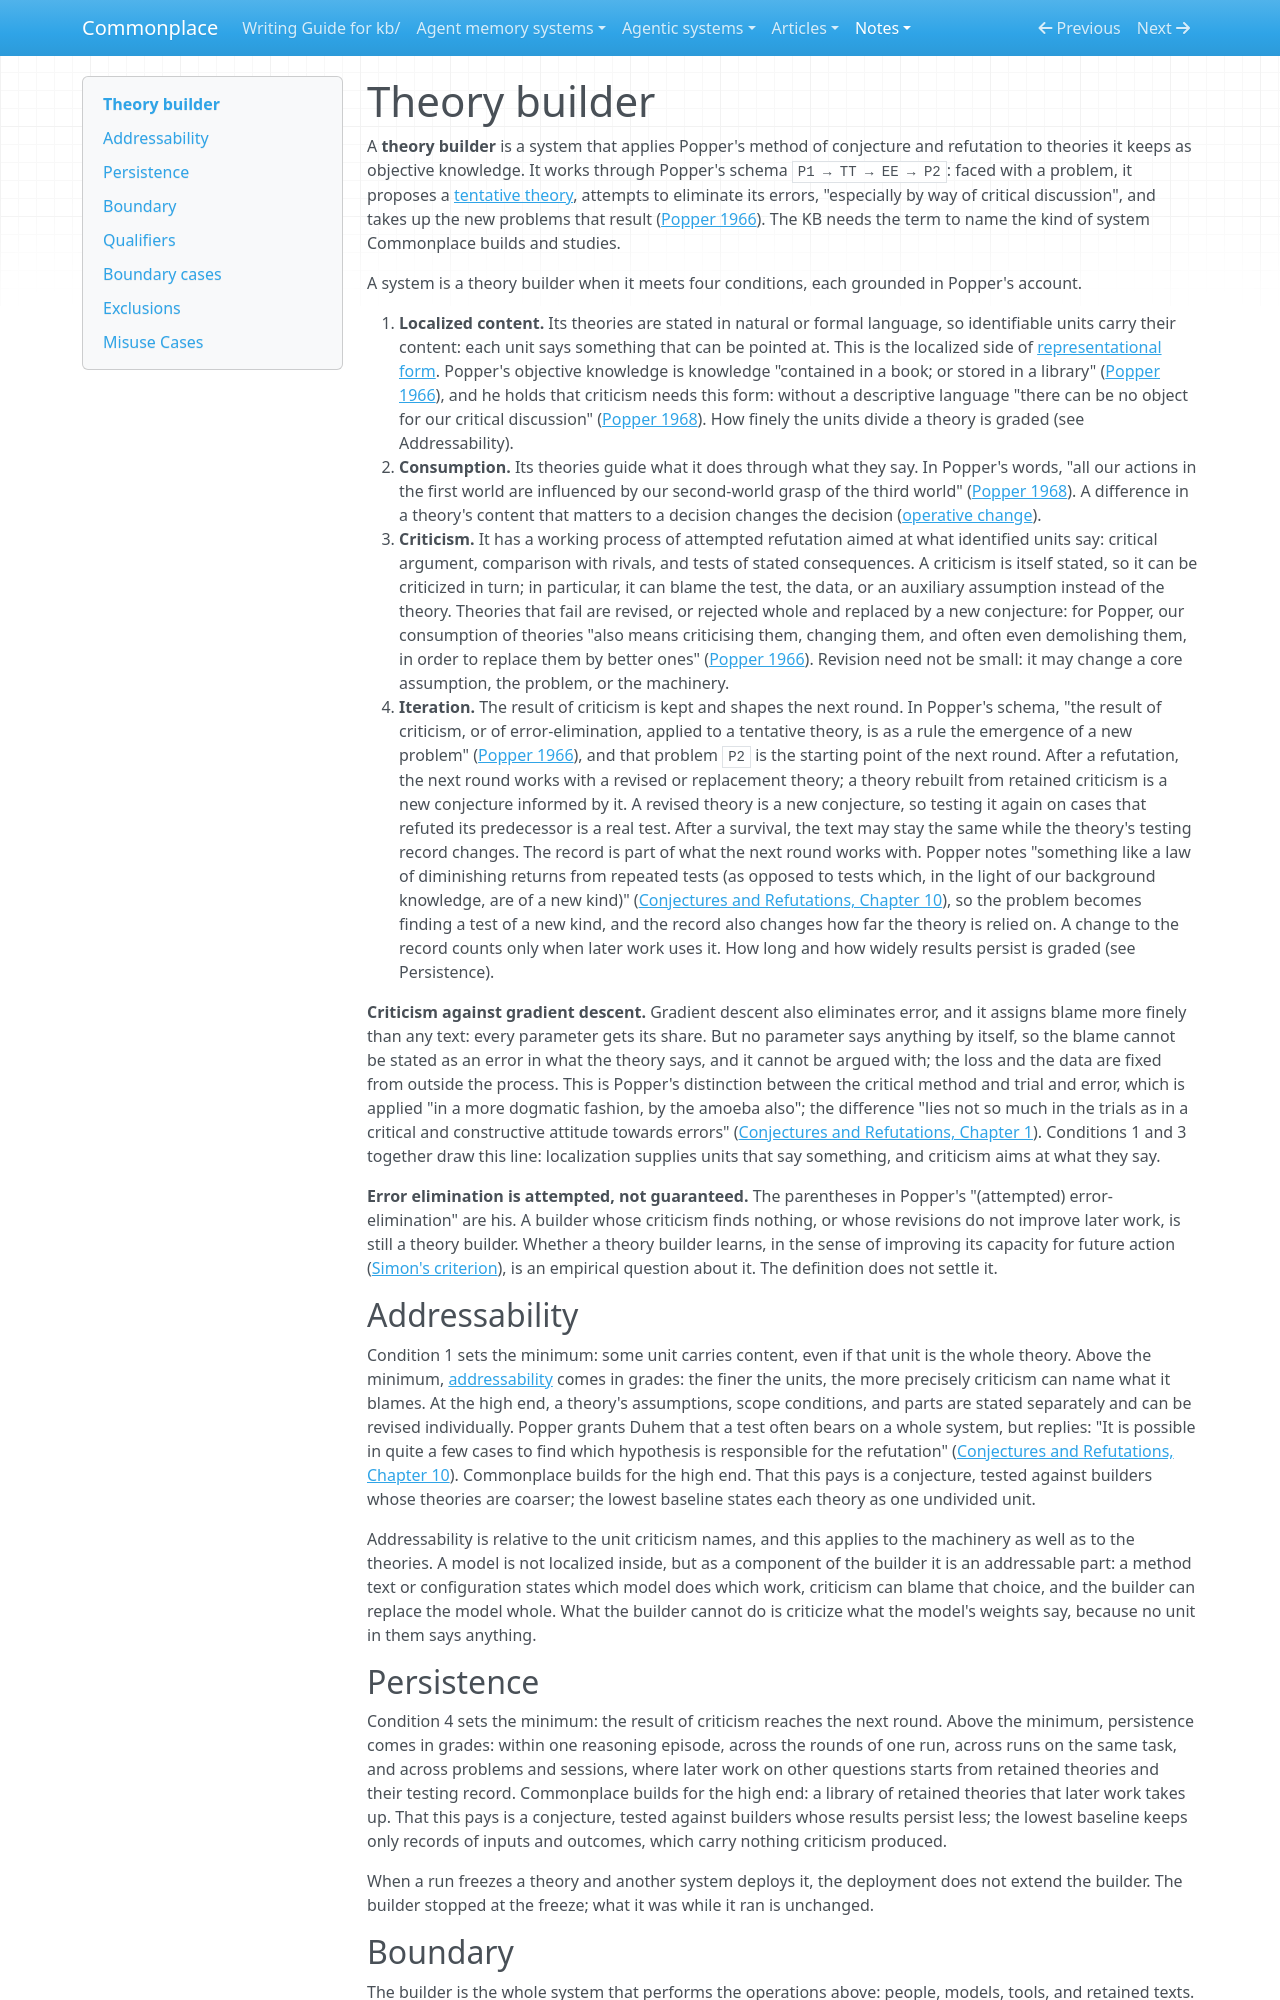

repository: zby/commonplace · page: notes/definitions/theory-builder/index.html · generator: mkdocs

---
description: "Definition — a theory builder applies conjecture and refutation to stated theories: it acts on them, criticizes what they say, and lets the result shape the next round; addressability and persistence are graded"
type: types/definition.md
tags: [self-improving-systems, learning-theory, theory-builder]
---

# Theory builder

<!-- Maintenance: when changing this definition, please apply the checks in
[theory-builder-checks.md](./theory-builder-checks.md). -->

A **theory builder** is a system that applies Popper's method of conjecture
and refutation to theories it keeps as objective knowledge. It works
through Popper's schema `P1 → TT → EE → P2`: faced with a problem, it proposes a [tentative theory](./tentative-theory.md), attempts to
eliminate its errors, "especially by way of critical discussion", and takes
up the new problems that result
([Popper 1966](../../sources/popper-a-realist-view-of-logic-physics-and-history-1966.ingest.md#quotes)).
The KB needs the term to name the kind of system Commonplace builds and
studies.

A system is a theory builder when it meets four conditions, each grounded in
Popper's account.

1. **Localized content.** Its theories are stated in natural or formal
   language, so identifiable units carry their content: each unit says
   something that can be pointed at. This is the localized side of
   [representational form](./representational-form.md). Popper's objective
   knowledge is knowledge "contained in a book; or stored in a library"
   ([Popper 1966](../../sources/popper-a-realist-view-of-logic-physics-and-history-1966.ingest.md#quotes)),
   and he holds that criticism needs this form: without a descriptive
   language "there can be no object for our critical discussion"
   ([Popper 1968](../../sources/popper-epistemology-without-a-knowing-subject-1968.ingest.md#quotes)).
   How finely the units divide a theory is graded (see Addressability).
2. **Consumption.** Its theories guide what it does through what they say.
   In Popper's words, "all our actions in the first world are influenced by
   our second-world grasp of the third world"
   ([Popper 1968](../../sources/popper-epistemology-without-a-knowing-subject-1968.ingest.md#quotes)).
   A difference in a theory's content that matters to a decision changes the
   decision ([operative change](./operative-change.md)).
3. **Criticism.** It has a working process of attempted refutation aimed at
   what identified units say: critical argument, comparison with rivals, and
   tests of stated consequences. A criticism is itself stated, so it can be
   criticized in turn; in particular, it can blame the test, the data, or an
   auxiliary assumption instead of the theory. Theories that fail are
   revised, or rejected whole and replaced by a new conjecture: for Popper,
   our consumption of theories "also means criticising them, changing them,
   and often even demolishing them, in order to replace them by better ones"
   ([Popper 1966](../../sources/popper-a-realist-view-of-logic-physics-and-history-1966.ingest.md#quotes)).
   Revision need not be small: it may change a core assumption, the problem,
   or the machinery.
4. **Iteration.** The result of criticism is kept and shapes the next
   round. In Popper's schema, "the result of criticism, or of
   error-elimination, applied to a tentative theory, is as a rule the
   emergence of a new problem"
   ([Popper 1966](../../sources/popper-a-realist-view-of-logic-physics-and-history-1966.ingest.md#quotes)),
   and that problem `P2` is the starting point of the next round. After a
   refutation, the next round works with a revised or replacement theory; a
   theory rebuilt from retained criticism is a new conjecture informed by it.
   A revised theory is a new conjecture, so testing it again on cases that
   refuted its predecessor is a real test. After a survival, the text may
   stay the same while the theory's testing record changes. The record is
   part of what the next round works with. Popper notes "something like a
   law of diminishing returns from repeated tests (as opposed to tests which,
   in the light of our background knowledge, are of a new kind)"
   ([Conjectures and Refutations, Chapter 10](../../sources/popper-conjectures-and-refutations.ingest.md#quotes)),
   so the problem becomes finding a test of a new kind, and the record also
   changes how far the theory is relied on.
   A change to the record counts only when later work uses it. How long and
   how widely results persist is graded (see Persistence).

**Criticism against gradient descent.** Gradient descent also eliminates
error, and it assigns blame more finely than any text: every parameter gets
its share. But no parameter says anything by itself, so the blame cannot be
stated as an error in what the theory says, and it cannot be argued with; the
loss and the data are fixed from outside the process. This is Popper's
distinction between the critical method and trial and error, which is applied
"in a more dogmatic fashion, by the amoeba also"; the difference "lies not so
much in the trials as in a critical and constructive attitude towards errors"
([Conjectures and Refutations, Chapter 1](../../sources/popper-conjectures-and-refutations.ingest.md#quotes)).
Conditions 1 and 3 together draw this line: localization supplies units that
say something, and criticism aims at what they say.

**Error elimination is attempted, not guaranteed.** The parentheses in
Popper's "(attempted) error-elimination" are his. A builder whose criticism
finds nothing, or whose revisions do not improve later work, is still a
theory builder. Whether a theory builder learns, in the sense of improving
its capacity for future action
([Simon's criterion](../learning-is-not-only-about-generality.md)), is an
empirical question about it. The definition does not settle it.

## Addressability

Condition 1 sets the minimum: some unit carries content, even if that unit is
the whole theory. Above the minimum,
[addressability](./addressable-theory.md) comes in grades: the finer the
units, the more precisely criticism can name what it blames. At the high end,
a theory's assumptions, scope conditions, and parts are stated separately and
can be revised individually. Popper grants Duhem that a test often bears on a
whole system, but replies: "It is possible in quite a few cases to find which
hypothesis is responsible for the refutation"
([Conjectures and Refutations, Chapter 10](../../sources/popper-conjectures-and-refutations.ingest.md#quotes)).
Commonplace builds for the high end. That this pays is a conjecture, tested
against builders whose theories are coarser; the lowest baseline states each
theory as one undivided unit.

Addressability is relative to the unit criticism names, and this applies to
the machinery as well as to the theories. A model is not localized inside,
but as a component of the builder it is an addressable part: a method text or
configuration states which model does which work, criticism can blame that
choice, and the builder can replace the model whole. What the builder cannot
do is criticize what the model's weights say, because no unit in them says
anything.
